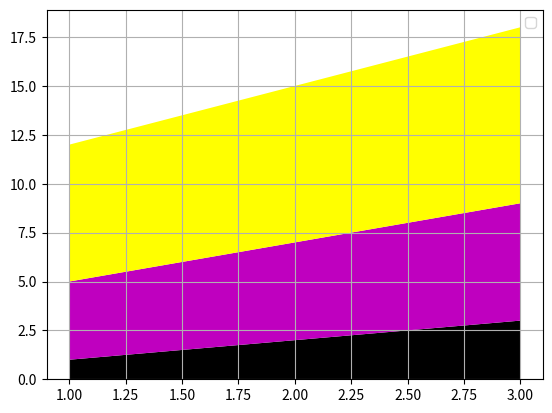

Python code for this plot:
# -*- coding: utf-8 -*-
"""
Created on Fri Mar  8 19:28:14 2019

[redacted]
"""

# -*- coding: utf-8 -*-
"""
Created on Fri Mar  8 19:04:40 2019

[redacted]
"""

import matplotlib.pyplot as plt
import numpy as np

x=[1,2,3]
y=[4,5,6]
z=[7,8,9]
a=[1,2,3]

plt.grid()

plt.stackplot(a,x,y,z,colors=['k','m','yellow'])
plt.legend()